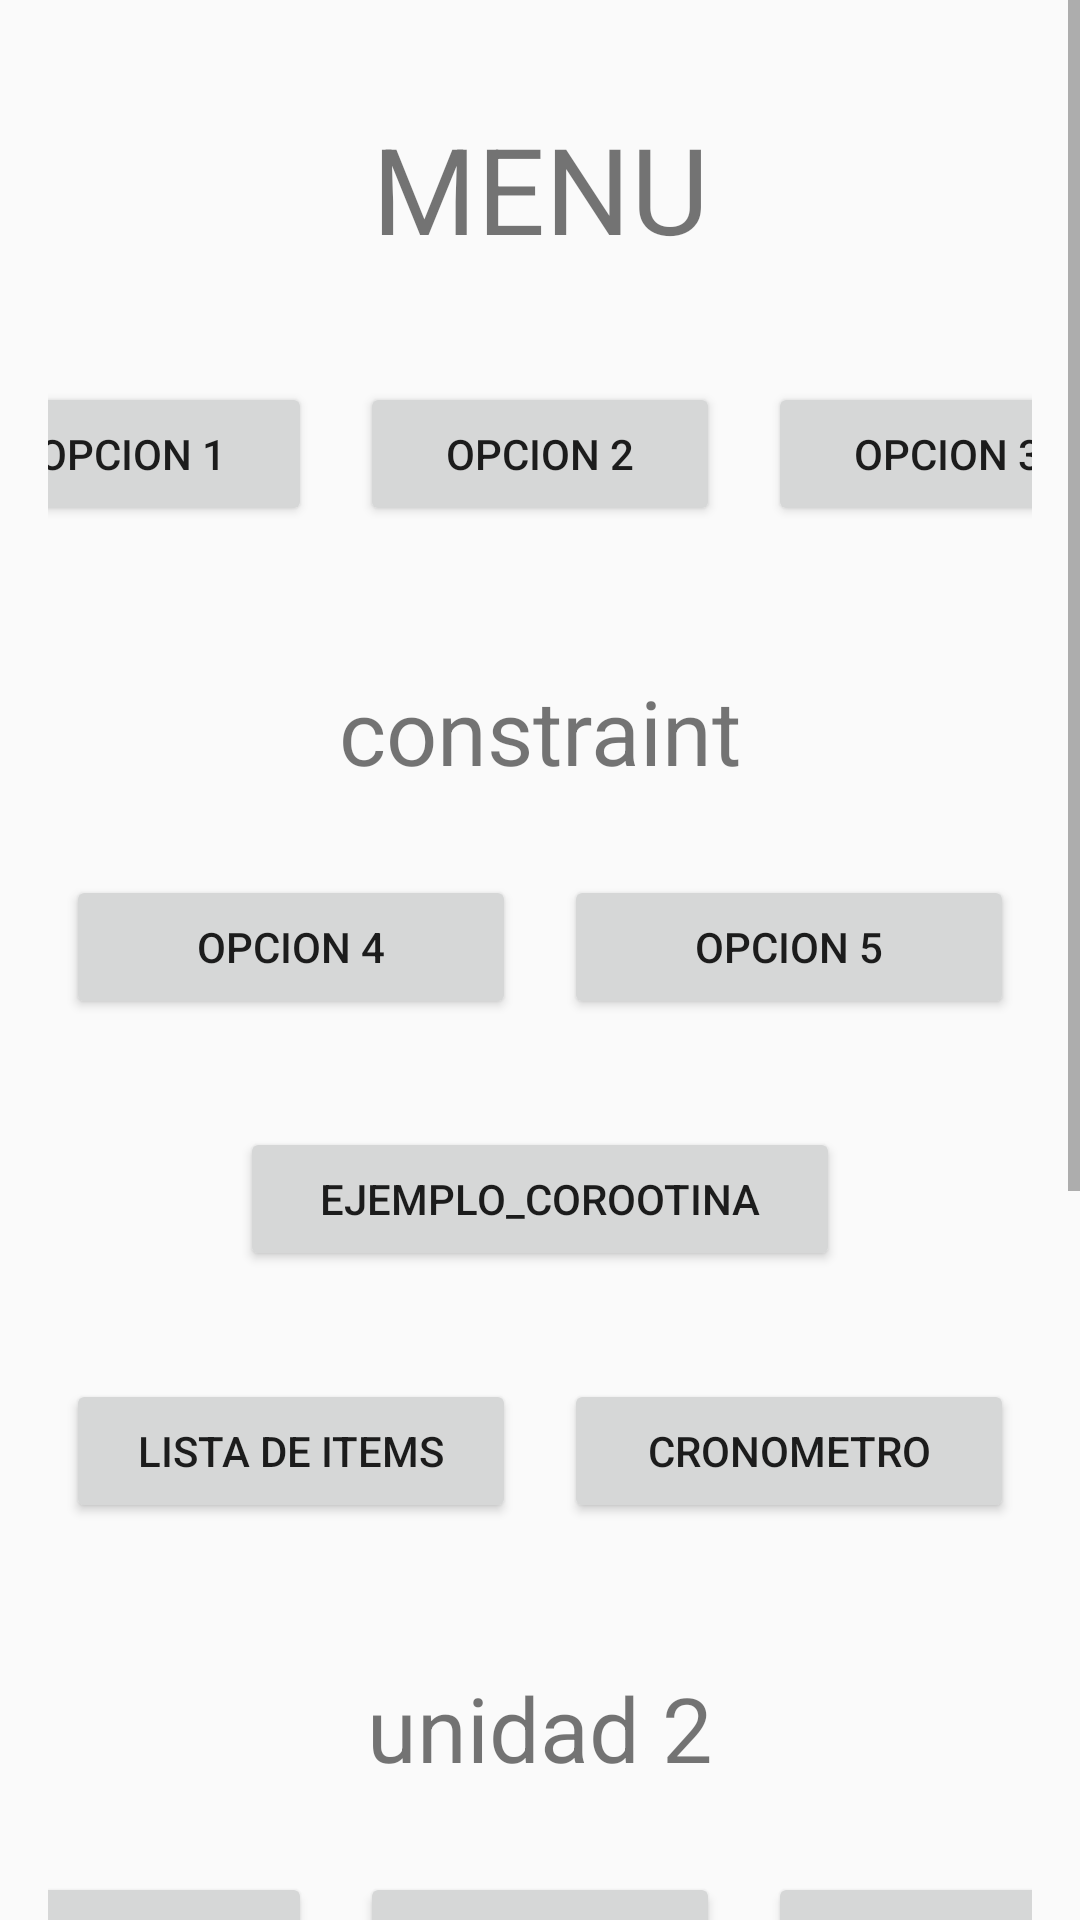

The Android layout XML behind this screen, and the referenced resources:
<!-- AndroidManifest.xml: application theme Theme.MyApplicasion -->
<!-- res/layout/activity_menu.xml -->
<?xml version="1.0" encoding="utf-8"?>
<ScrollView xmlns:android="http://schemas.android.com/apk/res/android"
    xmlns:app="http://schemas.android.com/apk/res-auto"
    xmlns:tools="http://schemas.android.com/tools"
    android:layout_width="match_parent"
    android:layout_height="match_parent"
    tools:context=".Menu">

<LinearLayout
    android:id="@+id/main"
    android:layout_width="match_parent"
    android:layout_height="wrap_content"
    android:orientation="vertical"
    android:padding="16dp">

    <TextView
        android:layout_width="match_parent"
        android:layout_height="wrap_content"
        android:text="MENU"
        android:textSize="40sp"
        android:textAlignment="center"
        android:layout_marginTop="20dp"
        android:layout_marginBottom="30dp" />

    <LinearLayout
        android:layout_width="match_parent"
        android:layout_height="wrap_content"
        android:orientation="horizontal"
        android:gravity="center"
        android:layout_marginBottom="40dp" >

        <Button
            android:id="@+id/Button1"
            android:layout_width="120dp"
            android:layout_height="wrap_content"
            android:layout_margin="8dp"
            android:text="Opcion 1"/>
        <Button
            android:id="@+id/Button2"
            android:layout_width="120dp"
            android:layout_height="wrap_content"
            android:layout_margin="8dp"
            android:text="Opcion 2"/>
        <Button
            android:id="@+id/Button3"
            android:layout_width="120dp"
            android:layout_height="wrap_content"
            android:layout_margin="8dp"
            android:text="Opcion 3"/>
    </LinearLayout>

    <TextView
        android:layout_width="match_parent"
        android:layout_height="wrap_content"
        android:text="constraint"
        android:textSize="30sp"
        android:textAlignment="center"
        android:layout_marginBottom="20dp" />

    <LinearLayout
        android:layout_width="match_parent"
        android:layout_height="wrap_content"
        android:orientation="horizontal"
        android:gravity="center" >

        <Button
            android:id="@+id/Button4"
            android:layout_width="150dp"
            android:layout_height="wrap_content"
            android:layout_margin="8dp"
            android:text="Opcion 4"/>
        <Button
            android:id="@+id/Button5"
            android:layout_width="150dp"
            android:layout_height="wrap_content"
            android:layout_margin="8dp"
            android:text="Opcion 5"/>
    </LinearLayout>

    <LinearLayout
        android:layout_width="match_parent"
        android:layout_height="wrap_content"
        android:orientation="horizontal"
        android:gravity="center"
        android:layout_marginTop="20dp" >

        <Button
            android:id="@+id/Button6"
            android:layout_width="200dp"
            android:layout_height="wrap_content"
            android:layout_margin="8dp"
            android:text="ejemplo_corootina"/>
    </LinearLayout>

    <LinearLayout
        android:layout_width="match_parent"
        android:layout_height="wrap_content"
        android:orientation="horizontal"
        android:gravity="center"
        android:layout_marginTop="20dp" >

        <Button
            android:id="@+id/Button7"
            android:layout_width="150dp"
            android:layout_height="wrap_content"
            android:layout_margin="8dp"
            android:text="Lista de Items"/>

        <Button
            android:id="@+id/Button8"
            android:layout_width="150dp"
            android:layout_height="wrap_content"
            android:layout_margin="8dp"
            android:text="Cronometro"/>
    </LinearLayout>

    <TextView
        android:layout_width="match_parent"
        android:layout_height="wrap_content"
        android:text="unidad 2"
        android:textSize="30sp"
        android:textAlignment="center"
        android:layout_marginTop="40dp"
        android:layout_marginBottom="20dp" />

    <LinearLayout
        android:layout_width="match_parent"
        android:layout_height="wrap_content"
        android:orientation="horizontal"
        android:gravity="center" >

        <Button
            android:id="@+id/Button9"
            android:layout_width="120dp"
            android:layout_height="wrap_content"
            android:layout_margin="8dp"
            android:text="Opcion 6"/>
        <Button
            android:id="@+id/Button10"
            android:layout_width="120dp"
            android:layout_height="wrap_content"
            android:layout_margin="8dp"
            android:text="Opcion 7"/>
        <Button
            android:id="@+id/Button11"
            android:layout_width="120dp"
            android:layout_height="wrap_content"
            android:layout_margin="8dp"
            android:text="Opcion 8"/>
    </LinearLayout>

    <LinearLayout
        android:layout_width="match_parent"
        android:layout_height="wrap_content"
        android:orientation="horizontal"
        android:gravity="center"
        android:layout_marginTop="20dp" >

        <Button
            android:id="@+id/Button12"
            android:layout_width="120dp"
            android:layout_height="wrap_content"
            android:layout_margin="8dp"
            android:text="Login"/>

        <Button
            android:id="@+id/Button13"
            android:layout_width="120dp"
            android:layout_height="wrap_content"
            android:layout_margin="8dp"
            android:text="sqlite"/>

        <Button
            android:id="@+id/Button14"
            android:layout_width="120dp"
            android:layout_height="wrap_content"
            android:layout_margin="8dp"
            android:text="calescu"/>

        <Button
            android:id="@+id/Button15"
            android:layout_width="120dp"
            android:layout_height="wrap_content"
            android:layout_margin="8dp"
            android:text="llapi"/>
    </LinearLayout>

    <LinearLayout
        android:layout_width="match_parent"
        android:layout_height="wrap_content"
        android:orientation="horizontal"
        android:gravity="center"
        android:layout_marginTop="20dp" >

        <Button
            android:id="@+id/Button16"
            android:layout_width="120dp"
            android:layout_height="wrap_content"
            android:layout_margin="8dp"
            android:text="News"/>
    </LinearLayout>
    <LinearLayout
        android:layout_width="match_parent"
        android:layout_height="wrap_content"
        android:orientation="horizontal"
        android:gravity="center"
        android:layout_marginTop="20dp" >

        <Button
            android:id="@+id/Button17"
            android:layout_width="120dp"
            android:layout_height="wrap_content"
            android:layout_margin="8dp"
            android:text="imgper"/>
    </LinearLayout>

    <LinearLayout
        android:layout_width="match_parent"
        android:layout_height="wrap_content"
        android:orientation="horizontal"
        android:gravity="center"
        android:layout_marginTop="20dp" >

        <Button
            android:id="@+id/Button18"
            android:layout_width="180dp"
            android:layout_height="wrap_content"
            android:layout_margin="8dp"
            android:text="Contactos PHP"/>
    </LinearLayout>

</LinearLayout>
</ScrollView>
<!-- resources referenced by this layout -->
<resources>
  <style name="Theme.MyApplicasion" parent="Theme.AppCompat.Light.NoActionBar" />
</resources>
